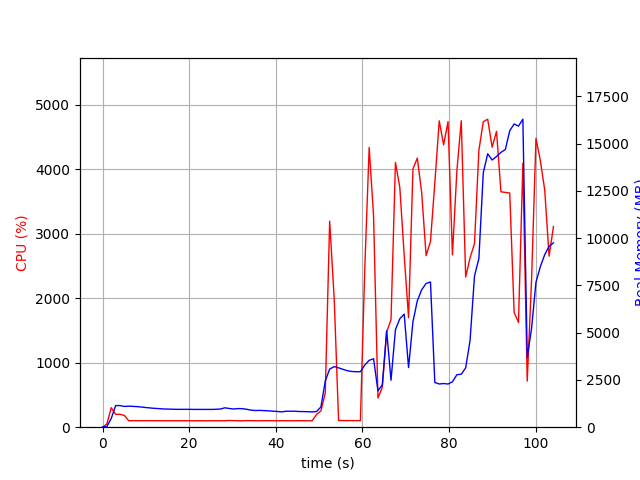

Source data for this figure (header and first rows):
elapsed_time, nproc, cpu, mem_real, mem_virtual
3.933906555175781e-05, 1, 0.0, 12.68, 1737
1.006, 1, 50.7, 38.3, 608.9
2.014, 1, 302.6, 464.3, 4415
3.022, 1, 199.4, 1143, 5177
4.029, 1, 199.5, 1145, 5177
5.037, 1, 182.7, 1098, 5177
6.044, 1, 100.3, 1112, 5177
7.052, 1, 101.2, 1102, 5177
8.059, 1, 101.2, 1087, 5177
9.065, 1, 100.3, 1065, 5177
10.07, 1, 101.4, 1039, 5177
11.08, 1, 101.1, 1016, 5177
12.09, 1, 100.2, 996.2, 5177
13.1, 1, 100.2, 981.5, 5177
14.11, 1, 100.1, 963.6, 5177
15.11, 1, 100.1, 958, 5177
16.12, 1, 100.2, 950.9, 5177
17.13, 1, 100.1, 945.3, 5177
18.14, 1, 100.2, 945.3, 5177
19.15, 1, 100.2, 945.3, 5177
20.16, 1, 100.2, 945.3, 5177
21.17, 1, 99.1, 940.8, 5177
22.17, 1, 100.2, 940.8, 5177
23.18, 1, 100.1, 940.8, 5177
24.19, 1, 99.2, 940.8, 5177
25.2, 1, 100.2, 940.8, 5177
26.21, 1, 100.1, 948.2, 5177
27.22, 1, 100.1, 960.8, 5225
28.23, 1, 100.0, 1025, 5225
29.24, 1, 104.0, 990.7, 5385
30.25, 1, 101.9, 962.5, 5385
31.26, 1, 100.0, 985.1, 5385
32.26, 1, 99.1, 979.9, 5385
33.28, 1, 101.9, 948.4, 5385
34.29, 1, 102.0, 902.3, 5385
35.3, 1, 100.0, 883.9, 5385
36.31, 1, 100.0, 888.8, 5385
37.32, 1, 101.0, 877.6, 5385
38.33, 1, 101.0, 866, 5385
39.33, 1, 101.0, 845.7, 5385
40.34, 1, 99.2, 833.9, 5385
41.35, 1, 101.1, 810, 5385
42.36, 1, 100.1, 843.5, 5385
43.37, 1, 100.1, 845.6, 5385
44.38, 1, 100.0, 844.9, 5385
45.39, 1, 101.1, 829.6, 5385
46.4, 1, 100.1, 826.3, 5385
47.41, 1, 100.2, 819.5, 5385
48.41, 1, 99.1, 811.2, 5385
49.42, 1, 196.5, 827.7, 5385
50.43, 1, 252.3, 1070, 5640
51.44, 1, 529.9, 2446, 12226
52.45, 1, 3192, 3075, 12226
53.51, 1, 1982, 3204, 12416
54.52, 1, 103.3, 3141, 12416
55.52, 1, 103.2, 3062, 12416
56.53, 1, 102.2, 2988, 12416
57.54, 1, 102.3, 2948, 12416
58.55, 1, 101.1, 2934, 12416
59.55, 1, 102.2, 2933, 12416
... 44 more rows
